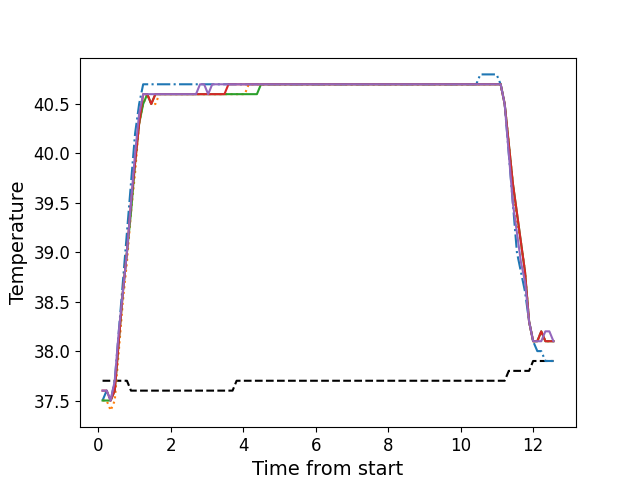

The data file committed next to this chart (first rows):
, times, neutral, z1, z2, z3, z4, z5
0, 0.1196, 37.7, 37.5, 37.5, 37.5, 37.6, 37.6
1, 0.2322, 37.7, 37.6, 37.5, 37.5, 37.6, 37.6
2, 0.3439, 37.7, 37.5, 37.4, 37.5, 37.5, 37.5
3, 0.4565, 37.7, 37.7, 37.5, 37.6, 37.6, 37.7
4, 0.5681, 37.7, 38.2, 38.0, 38.1, 38.1, 38.2
5, 0.6807, 37.7, 38.7, 38.5, 38.6, 38.6, 38.6
6, 0.7924, 37.7, 39.2, 38.9, 39.0, 39.0, 39.0
7, 0.904, 37.6, 39.7, 39.4, 39.4, 39.5, 39.5
8, 1.017, 37.6, 40.2, 39.8, 39.9, 39.9, 40.0
9, 1.129, 37.6, 40.5, 40.3, 40.3, 40.3, 40.4
10, 1.24, 37.6, 40.7, 40.5, 40.5, 40.6, 40.6
11, 1.353, 37.6, 40.7, 40.6, 40.6, 40.6, 40.6
12, 1.464, 37.6, 40.7, 40.5, 40.5, 40.5, 40.6
13, 1.577, 37.6, 40.7, 40.5, 40.6, 40.6, 40.6
14, 1.688, 37.6, 40.7, 40.6, 40.6, 40.6, 40.6
15, 1.801, 37.6, 40.7, 40.6, 40.6, 40.6, 40.6
16, 1.913, 37.6, 40.7, 40.6, 40.6, 40.6, 40.6
17, 2.025, 37.6, 40.7, 40.6, 40.6, 40.6, 40.6
18, 2.138, 37.6, 40.7, 40.6, 40.6, 40.6, 40.6
19, 2.249, 37.6, 40.7, 40.6, 40.6, 40.6, 40.6
20, 2.361, 37.6, 40.7, 40.6, 40.6, 40.6, 40.6
21, 2.474, 37.6, 40.7, 40.6, 40.6, 40.6, 40.6
22, 2.585, 37.6, 40.7, 40.6, 40.6, 40.6, 40.6
23, 2.698, 37.6, 40.7, 40.6, 40.6, 40.6, 40.6
24, 2.809, 37.6, 40.7, 40.6, 40.6, 40.6, 40.7
25, 2.922, 37.6, 40.7, 40.6, 40.6, 40.6, 40.7
26, 3.033, 37.6, 40.7, 40.6, 40.6, 40.6, 40.6
27, 3.146, 37.6, 40.7, 40.6, 40.6, 40.6, 40.7
28, 3.257, 37.6, 40.7, 40.6, 40.6, 40.6, 40.7
29, 3.369, 37.6, 40.7, 40.6, 40.6, 40.6, 40.7
30, 3.482, 37.6, 40.7, 40.6, 40.6, 40.6, 40.7
31, 3.594, 37.6, 40.7, 40.6, 40.6, 40.7, 40.7
32, 3.706, 37.6, 40.7, 40.6, 40.6, 40.7, 40.7
33, 3.818, 37.7, 40.7, 40.6, 40.6, 40.7, 40.7
34, 3.93, 37.7, 40.7, 40.6, 40.6, 40.7, 40.7
35, 4.042, 37.7, 40.7, 40.6, 40.6, 40.7, 40.7
36, 4.154, 37.7, 40.7, 40.7, 40.6, 40.7, 40.7
37, 4.267, 37.7, 40.7, 40.7, 40.6, 40.7, 40.7
38, 4.378, 37.7, 40.7, 40.7, 40.6, 40.7, 40.7
39, 4.491, 37.7, 40.7, 40.7, 40.7, 40.7, 40.7
40, 4.602, 37.7, 40.7, 40.7, 40.7, 40.7, 40.7
41, 4.715, 37.7, 40.7, 40.7, 40.7, 40.7, 40.7
42, 4.827, 37.7, 40.7, 40.7, 40.7, 40.7, 40.7
43, 4.938, 37.7, 40.7, 40.7, 40.7, 40.7, 40.7
44, 5.051, 37.7, 40.7, 40.7, 40.7, 40.7, 40.7
45, 5.163, 37.7, 40.7, 40.7, 40.7, 40.7, 40.7
46, 5.275, 37.7, 40.7, 40.7, 40.7, 40.7, 40.7
47, 5.387, 37.7, 40.7, 40.7, 40.7, 40.7, 40.7
48, 5.499, 37.7, 40.7, 40.7, 40.7, 40.7, 40.7
49, 5.611, 37.7, 40.7, 40.7, 40.7, 40.7, 40.7
50, 5.723, 37.7, 40.7, 40.7, 40.7, 40.7, 40.7
51, 5.835, 37.7, 40.7, 40.7, 40.7, 40.7, 40.7
52, 5.948, 37.7, 40.7, 40.7, 40.7, 40.7, 40.7
53, 6.059, 37.7, 40.7, 40.7, 40.7, 40.7, 40.7
54, 6.171, 37.7, 40.7, 40.7, 40.7, 40.7, 40.7
55, 6.283, 37.7, 40.7, 40.7, 40.7, 40.7, 40.7
56, 6.395, 37.7, 40.7, 40.7, 40.7, 40.7, 40.7
57, 6.508, 37.7, 40.7, 40.7, 40.7, 40.7, 40.7
58, 6.619, 37.7, 40.7, 40.7, 40.7, 40.7, 40.7
59, 6.732, 37.7, 40.7, 40.7, 40.7, 40.7, 40.7
... 52 more rows
